Run: headless pygame with SDL's dummy video driver; simulated clock (each Clock.tick advances the game by its frame time, no real sleeping); random seed 0; keys injected as events and as key.get_pressed() state; no mouse input.
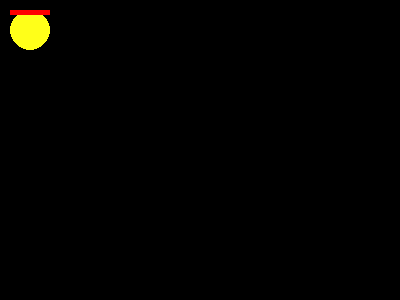
Frame 1 of 4 · flips 1–60 · no input
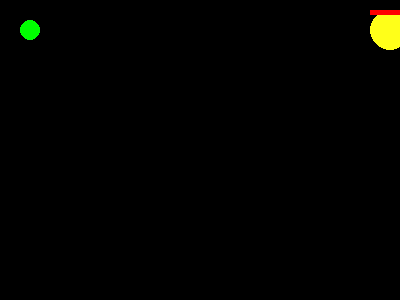
Frame 2 of 4 · flips 61–180 · tapped SPACE, RETURN · held RIGHT (→), D
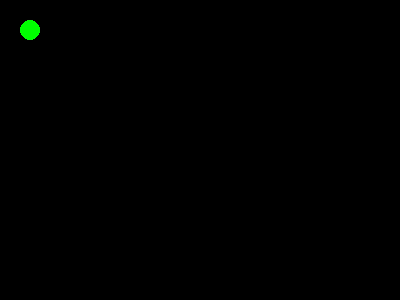
Frame 3 of 4 · flips 181–300 · held DOWN (↓), S
Frame 4 of 4 · flips 301–420 · held LEFT (←), A, UP (↑), W · screen same as frame 1, image omitted

The pygame program that drew these frames:

import pygame

pygame.init()
clock = pygame.time.Clock()
screen = pygame.display.set_mode((400,300))
done = False
is_blue = False




class player_bot:
    def __init__(self,x,y):
        self.x = x
        self.y = y
        pygame.draw.circle(screen, (255,255,25),(x,y),20)
        pygame.draw.rect(screen, (255,0,0),pygame.Rect(x- 20,y - 20,40,5))
    def moveForwards(self):
        self.y -= 3
    def moveBackwards(self):
        self.y += 3

    def moveLeft(self):
        self.x -= 3

    def moveRight(self):
        self.x += 3
    def update(self):
        pygame.draw.circle(screen, (255,255,25),(self.x,self.y),20)
        pygame.draw.rect(screen, (255,0,0),pygame.Rect(self.x- 20,self.y - 20,40,5))


class ball:
    def __init__(self,x,y):
        self.x = x
        self.y = y
        pygame.draw.circle(screen,(0,255,0),(x,y),10)
    def update(self):
        pygame.draw.circle(screen,(0,255,0),(self.x,self.y),10)
test = player_bot(30,30)
defaultBall = ball(30,30)


while not done:
    clock.tick(60)
    for event in pygame.event.get():
        if event.type == pygame.QUIT:
            done = True

    pressed = pygame.key.get_pressed() #placing pygame keypress into object


#Movement control
    if pressed[pygame.K_UP]:
        test.moveForwards()
    if pressed[pygame.K_DOWN]:
        test.moveBackwards()
    if pressed[pygame.K_LEFT]:
        test.moveLeft()
    if pressed[pygame.K_RIGHT]:
        test.moveRight()
    if is_blue:
        color = (0,128,255)
    else:
        color = (255,100,0)


#Refresh the screen and draw again
    screen.fill((0, 0, 0))
    defaultBall.update()
    test.update()
  #  pygame.draw.circle(screen, (0,255,0),(50,50),20)
   # pygame.draw.circle(screen, (255,255,25),(x,y),20)
    #pygame.draw.rect(screen, (255,0,0),pygame.Rect(x- 20,y - 20,40,5))
    


    pygame.display.flip()
